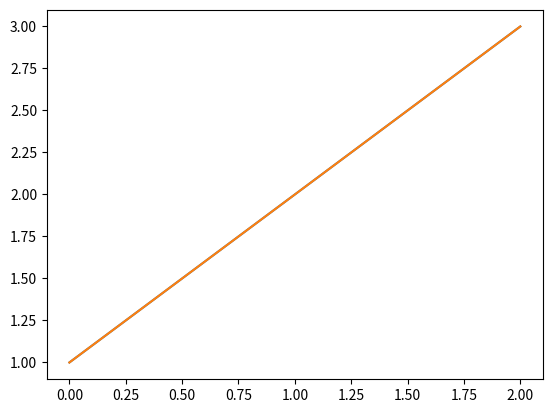
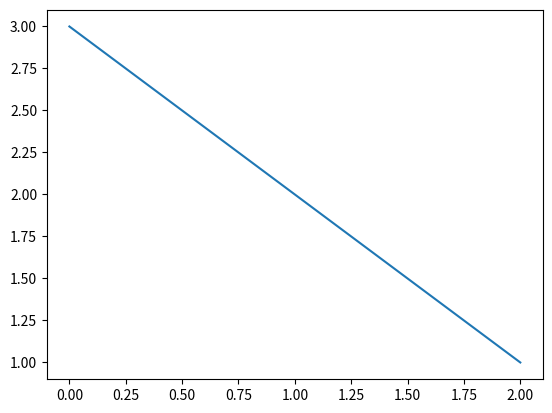

Python code for these plots, in order: (Note: this script raises an exception after producing the figures.)
import matplotlib.pyplot as plt
plt.plot([1, 2, 3])

# Figure 1
plt.plot([1, 2, 3])

# Figure 2
plt.figure()
plt.plot([3, 2, 1])

z.configure_mpl(width=400, height=300, fmt='svg')
plt.plot([1, 2, 3])

plt.close() # Added here to reset the first plot when rerunning the paragraph
z.configure_mpl(width=600, height=400, fmt='png', close=False)
plt.plot([1, 2, 3], label=r'$y=x$')

plt.plot([3, 2, 1], label=r'$y=3-x$')

plt.xlabel(r'$x$', fontsize=20)
plt.ylabel(r'$y$', fontsize=20)

plt.legend(loc='upper center', fontsize=20)

plt.title('Inline plotting example', fontsize=20)

import matplotlib.pyplot as plt
plt.close() # Added here to reset the plot when rerunning the paragraph
z.configure_mpl(angular=True, close=False)
plt.plot([1, 2, 3], label=r'$y=x$')

plt.plot([3, 2, 1], label=r'$y=3-x$')

plt.xlabel(r'$x$', fontsize=20)
plt.ylabel(r'$y$', fontsize=20)

plt.legend(loc='upper center', fontsize=20)

plt.title('Inline plotting example', fontsize=20)